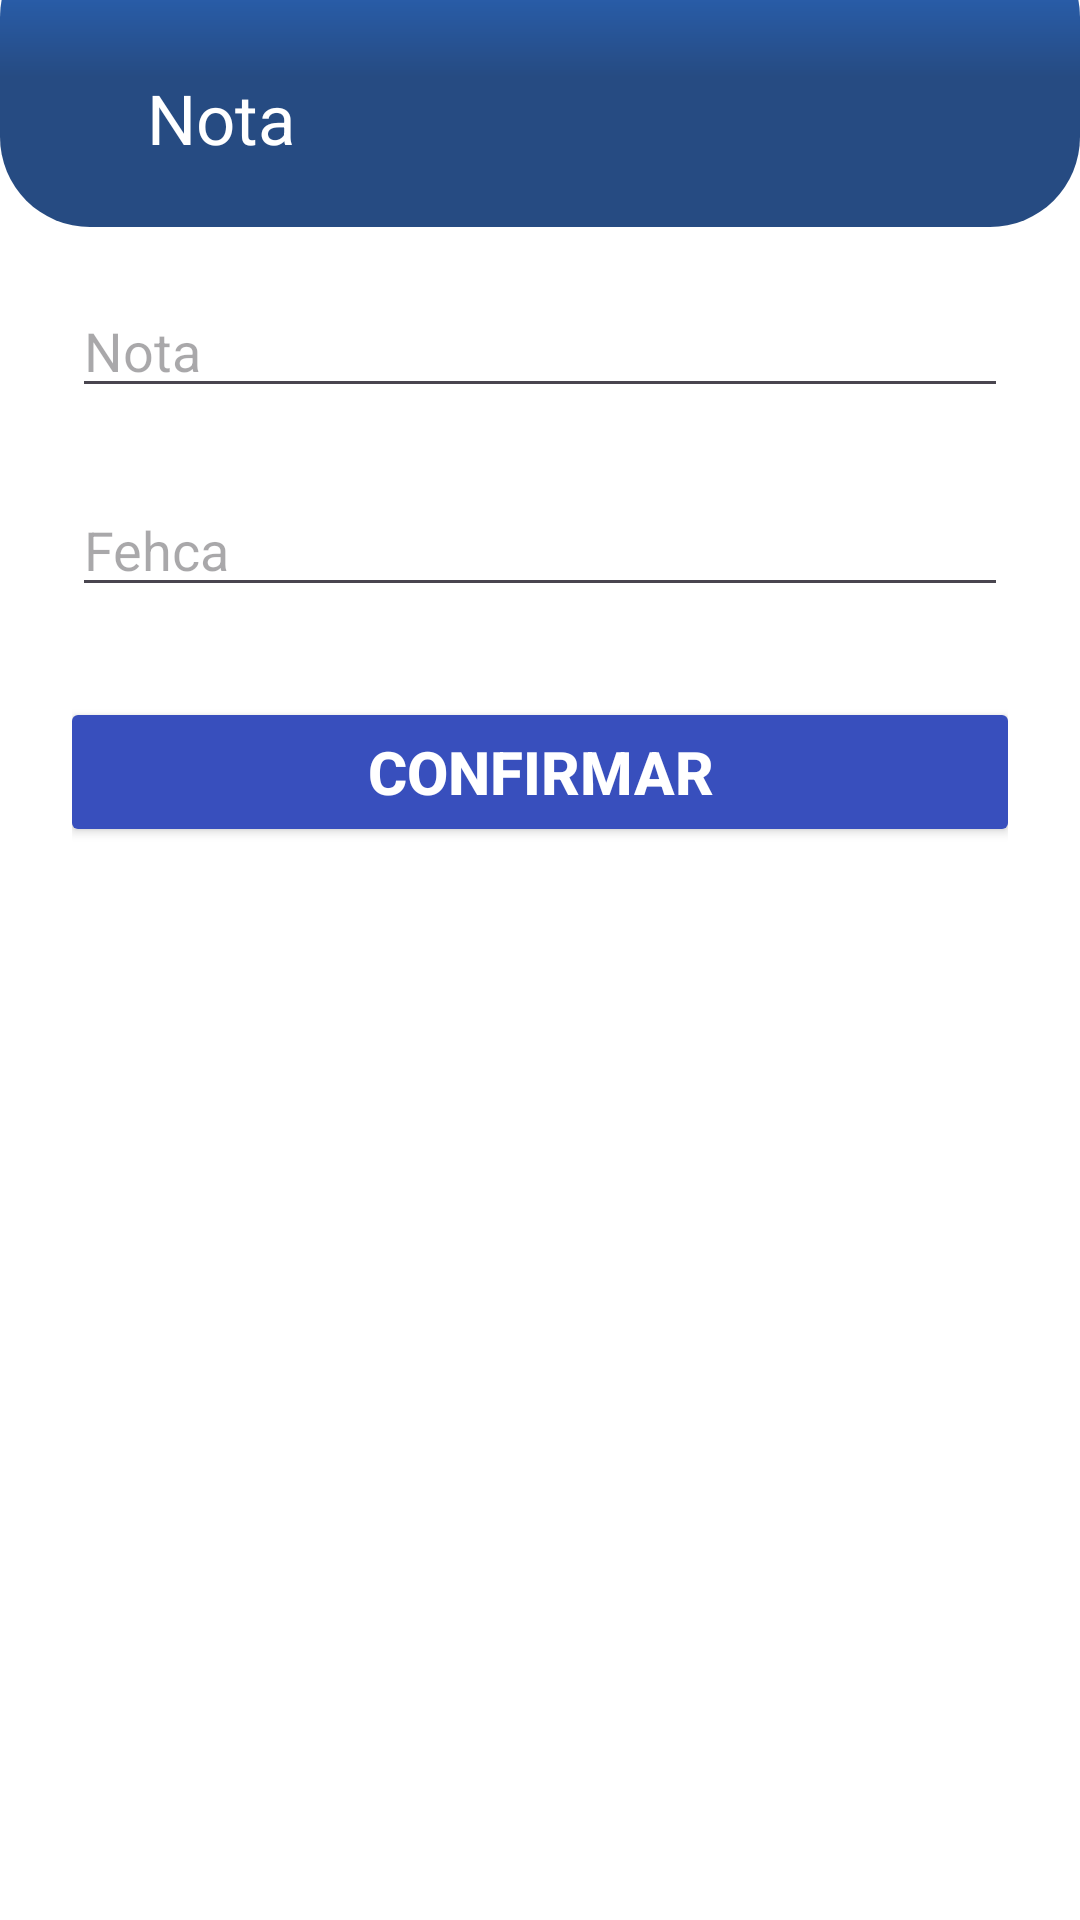

Layout XML and referenced resources for this Android screen:
<!-- AndroidManifest.xml: application theme Theme.BuyStudy -->
<!-- res/layout/activity_form_notes.xml -->
<?xml version="1.0" encoding="utf-8"?>
<ScrollView
    xmlns:android="http://schemas.android.com/apk/res/android"
    xmlns:app="http://schemas.android.com/apk/res-auto"
    xmlns:tools="http://schemas.android.com/tools"
    android:layout_width="match_parent"
    android:layout_height="match_parent"
    android:background="@color/white"
    android:layout_marginBottom="80dp">

    <androidx.constraintlayout.widget.ConstraintLayout
        android:layout_width="match_parent"
        android:layout_height="match_parent"
        tools:context=".ui.FormNotes">

            <ImageView
                android:id="@+id/imageView4"
                android:layout_width="match_parent"
                android:layout_height="100dp"
                android:layout_marginTop="-25dp"
                app:layout_constraintEnd_toEndOf="parent"
                app:layout_constraintStart_toStartOf="parent"
                app:layout_constraintTop_toTopOf="parent"
                app:srcCompat="@drawable/layout" />

        <LinearLayout
            android:layout_width="match_parent"
            android:layout_height="wrap_content"
            android:layout_marginStart="24dp"
            android:layout_marginTop="24dp"
            android:layout_marginEnd="24dp"
            android:orientation="vertical"
            app:layout_constraintEnd_toEndOf="parent"
            app:layout_constraintStart_toStartOf="parent"
            app:layout_constraintTop_toTopOf="parent">

            <TextView
                android:id="@+id/titulo"
                android:layout_width="wrap_content"
                android:layout_height="wrap_content"
                android:layout_marginLeft="25dp"
                android:text="Nota"
                android:textColor="@color/white"
                android:textSize="23dp" />

            <EditText
                android:id="@+id/NotaEditText"
                android:layout_width="match_parent"
                android:layout_height="wrap_content"
                android:layout_marginTop="40dp"
                android:hint="Nota"
                android:inputType="text" />

            <EditText
                android:id="@+id/FechaEditText"
                android:layout_width="match_parent"
                android:layout_height="wrap_content"
                android:layout_marginTop="25dp"
                android:inputType="text"
                android:hint="Fehca" />

            <Button
                android:id="@+id/btnComfirmarTransaccion"
                android:layout_width="320dp"
                android:layout_height="50dp"
                android:backgroundTint="#384fbd"
                android:text="@string/confirmar"
                android:textSize="20sp"
                android:textStyle="bold"
                android:textColor="@color/white"
                android:layout_marginTop="30dp"
                tools:layout_editor_absoluteX="57dp"
                tools:layout_editor_absoluteY="463dp"
                android:layout_gravity="center"/>

        </LinearLayout>
    </androidx.constraintlayout.widget.ConstraintLayout>
</ScrollView>
<!-- resources referenced by this layout -->
<resources>
  <color name="white">#FFFFFFFF</color>
  <!-- drawable layout (drawable) -->
  <?xml version="1.0" encoding="utf-8"?>
  <shape xmlns:android="http://schemas.android.com/apk/res/android">
  
      <padding
          android:bottom="20dp"
          android:left="20dp"
          android:right="20dp"
          android:top="20dp"/>
  
      <corners
          android:radius="30dp"/>
  
      <gradient
          android:startColor="#2b6cca"
          android:centerColor="#264b82"
          android:endColor="#264b82"
          android:type="linear"
          android:angle="-45"/>
  </shape>
  <string name="confirmar">Confirmar</string>
  <style name="Theme.BuyStudy" parent="Base.Theme.BuyStudy" />
  <style name="Base.Theme.BuyStudy" parent="Theme.Material3.DayNight.NoActionBar">
          
          
      </style>
</resources>
